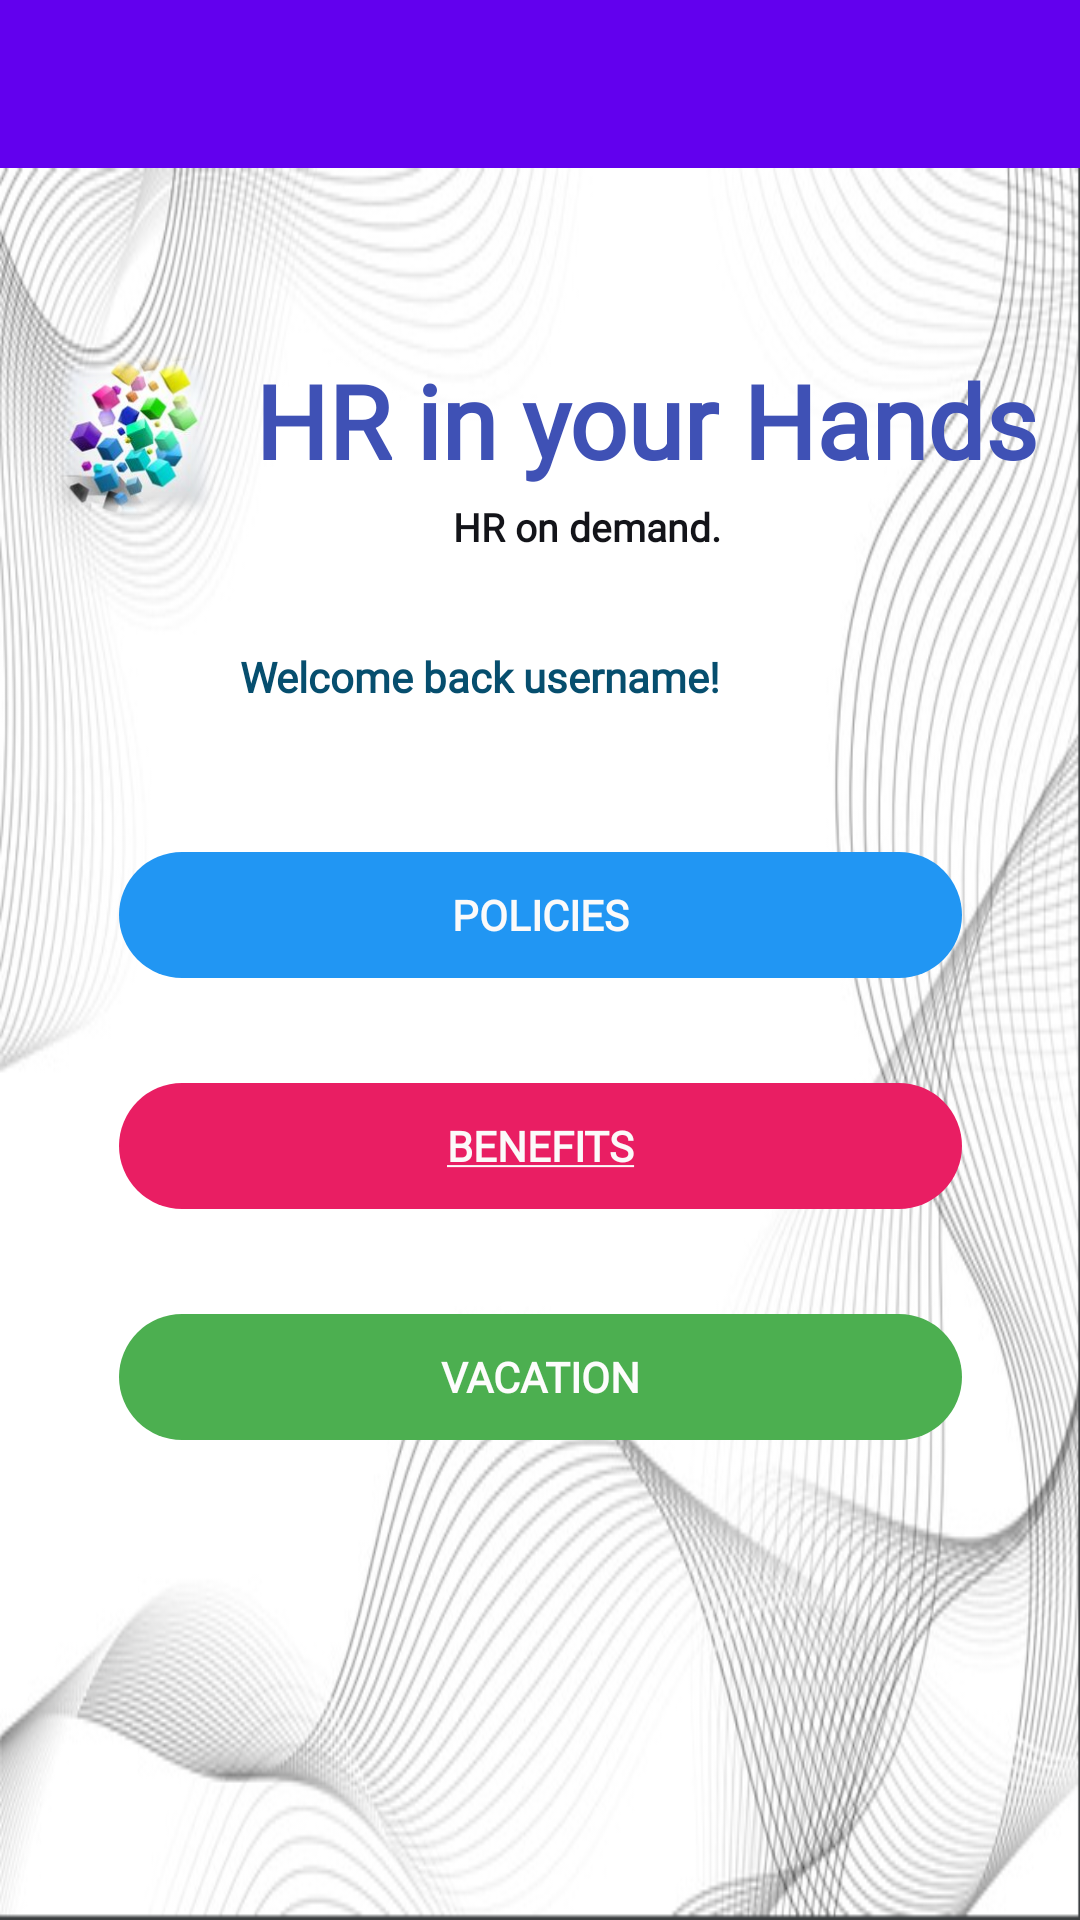

Layout XML and referenced resources for this Android screen:
<!-- AndroidManifest.xml: application theme Theme.BuildingBlocksHR -->
<!-- res/layout/activity_main_plus.xml -->
<?xml version="1.0" encoding="utf-8"?>
<LinearLayout xmlns:android="http://schemas.android.com/apk/res/android"
    xmlns:app="http://schemas.android.com/apk/res-auto"
    xmlns:tools="http://schemas.android.com/tools"
    android:layout_width="match_parent"
    android:layout_height="match_parent"
    android:background="@drawable/background"
    android:orientation="vertical"
    tools:context=".MainActivity_Custom">

    <androidx.appcompat.widget.Toolbar
        android:id="@+id/toolbar"
        android:layout_width="match_parent"
        android:layout_height="wrap_content"
        android:background="?attr/colorPrimary"
        tools:ignore="MissingConstraints" />

    <androidx.drawerlayout.widget.DrawerLayout

        android:id="@+id/drawer_layout"
        android:layout_width="match_parent"
        android:layout_height="match_parent">

        <androidx.constraintlayout.widget.ConstraintLayout
            android:layout_width="match_parent"
            android:layout_height="match_parent"
            android:background="@drawable/background"
            android:orientation="vertical">

            <TextView
                android:id="@+id/textView"
                android:layout_width="wrap_content"
                android:layout_height="wrap_content"
                android:layout_marginStart="5dp"
                android:layout_marginEnd="20dp"
                android:fontFamily="@font/poppins_light"
                android:text="HR in your Hands"
                android:textAppearance="@style/TextAppearance.AppCompat.Display1"
                android:textColor="#3F51B5"
                android:textStyle="bold"
                app:layout_constraintBottom_toBottomOf="@+id/imageView"
                app:layout_constraintEnd_toEndOf="parent"
                app:layout_constraintHorizontal_bias="0.0"
                app:layout_constraintStart_toEndOf="@+id/imageView"
                app:layout_constraintTop_toTopOf="@+id/imageView"
                app:layout_constraintVertical_bias="0.0" />

            <ImageView
                android:id="@+id/imageView"
                android:layout_width="70dp"
                android:layout_height="56dp"
                android:layout_marginStart="10dp"
                android:layout_marginTop="40dp"
                app:layout_constraintBottom_toBottomOf="parent"
                app:layout_constraintEnd_toEndOf="parent"
                app:layout_constraintHorizontal_bias="0.0"
                app:layout_constraintStart_toStartOf="parent"
                app:layout_constraintTop_toTopOf="parent"
                app:layout_constraintVertical_bias="0.044"
                app:srcCompat="@drawable/colored_blocks" />

            <TextView
                android:id="@+id/slogan"
                android:layout_width="106dp"
                android:layout_height="22dp"
                android:layout_marginTop="4dp"
                android:fontFamily="@font/poppins_light"
                android:text="HR on demand."
                android:textAppearance="@style/TextAppearance.AppCompat.Body1"
                android:textColor="#131419"
                android:textSize="13sp"
                android:textStyle="bold"
                app:layout_constraintEnd_toEndOf="@+id/textView"
                app:layout_constraintHorizontal_bias="0.425"
                app:layout_constraintStart_toStartOf="@+id/textView"
                app:layout_constraintTop_toBottomOf="@+id/textView" />

            <TextView
                android:id="@+id/username"
                android:layout_width="258dp"
                android:layout_height="33dp"
                android:layout_marginTop="5dp"
                android:fontFamily="@font/poppins_light"
                android:text="           Welcome back username!"
                android:textColor="#064E6E"
                android:textStyle="bold"
                app:layout_constraintBottom_toBottomOf="parent"
                app:layout_constraintEnd_toEndOf="parent"
                app:layout_constraintHorizontal_bias="0.424"
                app:layout_constraintStart_toStartOf="parent"
                app:layout_constraintTop_toBottomOf="@+id/slogan"
                app:layout_constraintVertical_bias="0.054" />

            <androidx.appcompat.widget.AppCompatButton
                android:id="@+id/policyButton"
                android:layout_width="281dp"
                android:layout_height="42dp"
                android:layout_marginTop="35dp"
                android:background="@drawable/rounded"
                android:backgroundTint="#2196F3"
                android:fontFamily="@font/poppins_light"
                android:text="Policies"
                android:textColor="#FBFAFA"
                android:textStyle="bold"
                app:layout_constraintEnd_toEndOf="parent"
                app:layout_constraintStart_toStartOf="parent"
                app:layout_constraintTop_toBottomOf="@+id/username" />

            <androidx.appcompat.widget.AppCompatButton
                android:id="@+id/benefitsButton"
                android:layout_width="281dp"
                android:layout_height="42dp"
                android:layout_marginTop="35dp"
                android:background="@drawable/rounded"
                android:backgroundTint="#E91E63"
                android:fontFamily="@font/poppins_light"
                android:text="@string/benefits"
                android:textColor="#FBFAFA"
                android:textStyle="bold"
                app:layout_constraintEnd_toEndOf="@+id/policyButton"
                app:layout_constraintStart_toStartOf="@+id/policyButton"
                app:layout_constraintTop_toBottomOf="@+id/policyButton" />

            <androidx.appcompat.widget.AppCompatButton
                android:id="@+id/vacationButton"
                android:layout_width="281dp"
                android:layout_height="42dp"
                android:layout_marginTop="35dp"
                android:background="@drawable/rounded"
                android:backgroundTint="#4CAF50"
                android:fontFamily="@font/poppins_light"
                android:text="Vacation"
                android:textColor="#FDFCFC"
                android:textStyle="bold"
                app:layout_constraintEnd_toEndOf="@+id/benefitsButton"
                app:layout_constraintStart_toStartOf="@+id/benefitsButton"
                app:layout_constraintTop_toBottomOf="@+id/benefitsButton" />


        </androidx.constraintlayout.widget.ConstraintLayout>

        
        <com.google.android.material.navigation.NavigationView
            android:id="@+id/popout_menu"
            android:layout_width="wrap_content"
            android:layout_height="match_parent"
            android:layout_gravity="start"
            android:fitsSystemWindows="true"
            app:headerLayout="@layout/main_popout_header"
            app:menu="@menu/popout_plus_plan" />

    </androidx.drawerlayout.widget.DrawerLayout>

</LinearLayout>
<!-- res/layout/main_popout_header.xml (included above) -->
<?xml version="1.0" encoding="utf-8"?>
<LinearLayout xmlns:android="http://schemas.android.com/apk/res/android"
    xmlns:app="http://schemas.android.com/apk/res-auto"
    android:orientation="vertical"
    android:layout_width="match_parent"
    android:layout_height="match_parent">

    <TextView
        android:layout_width="match_parent"
        android:layout_height="wrap_content"
        android:text="Building Blocks HR" />

    <ImageView
        android:id="@+id/logo"
        android:layout_width="75dp"
        android:layout_height="69dp"
        android:contentDescription="Main App logo"
        app:srcCompat="@drawable/bbhr_logo" />

</LinearLayout>
<!-- resources referenced by this layout -->
<resources>
  <!-- drawable background: png bitmap (drawable, 168682 bytes) -->
  <!-- drawable bbhr_logo: png bitmap (drawable, 24351 bytes) -->
  <!-- drawable colored_blocks: png bitmap (drawable, 67072 bytes) -->
  <!-- drawable rounded (drawable) -->
  <?xml version="1.0" encoding="UTF-8"?>
  <shape xmlns:android="http://schemas.android.com/apk/res/android">
  
      <corners android:radius="100px" />
      <padding
          android:bottom="0dp"
          android:left="0dp"
          android:right="0dp"
          android:top="0dp" />
  </shape>
  
      
  <string name="benefits"><u>Benefits</u></string>
  <style name="Theme.BuildingBlocksHR" parent="Theme.MaterialComponents.DayNight.DarkActionBar">
          
          <item name="colorPrimary">@color/purple_500</item>
          <item name="colorPrimaryVariant">@color/purple_700</item>
          <item name="colorOnPrimary">@color/white</item>
          
          <item name="colorSecondary">@color/teal_200</item>
          <item name="colorSecondaryVariant">@color/teal_700</item>
          <item name="colorOnSecondary">@color/black</item>
          
          <item name="android:statusBarColor" tools:targetApi="l">?attr/colorPrimaryVariant</item>
          
      </style>
  <color name="purple_500">#FF6200EE</color>
  <color name="purple_700">#FF3700B3</color>
  <color name="white">#FFFFFFFF</color>
  <color name="teal_200">#FF03DAC5</color>
  <color name="teal_700">#FF018786</color>
  <color name="black">#FF000000</color>
</resources>
